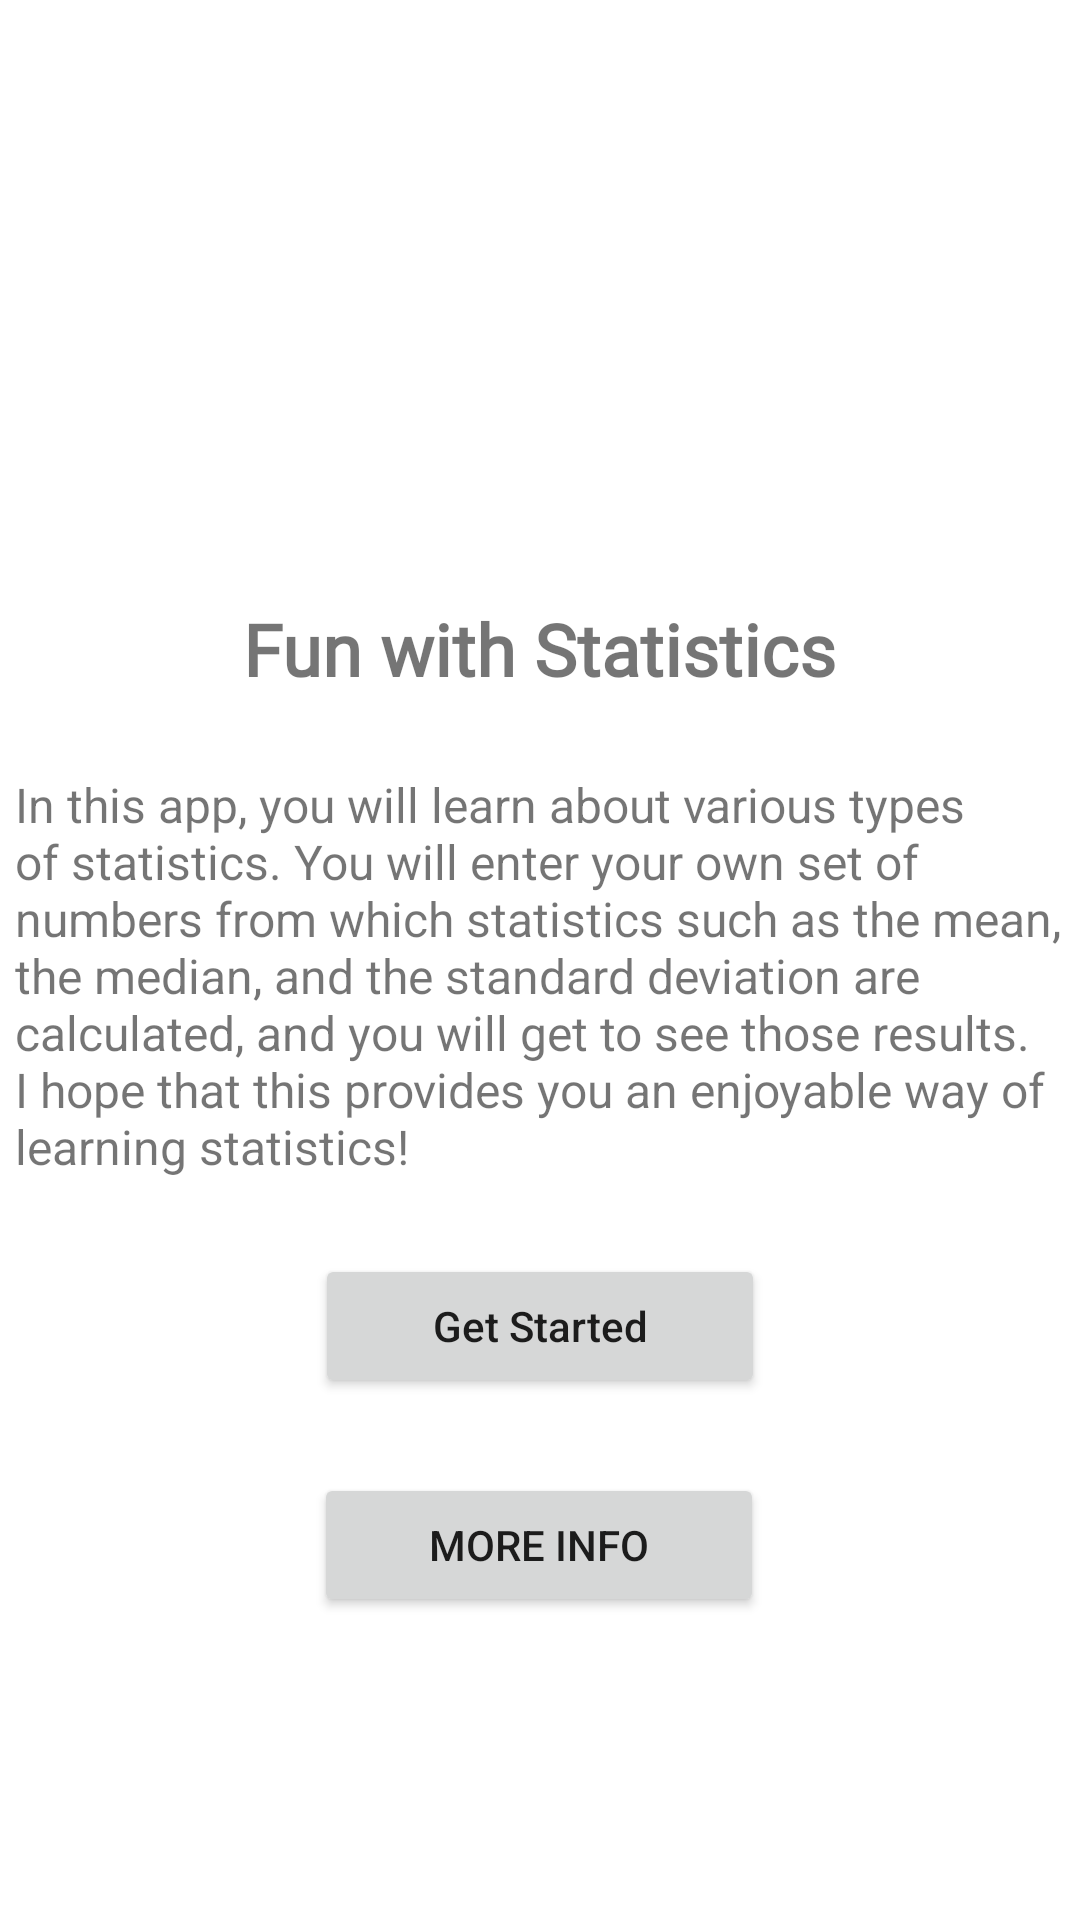

The Android layout XML behind this screen, and the referenced resources:
<!-- AndroidManifest.xml: application theme Theme.FunWithStatistics2 -->
<!-- res/layout/activity_main.xml -->
<?xml version="1.0" encoding="utf-8"?>
<androidx.constraintlayout.widget.ConstraintLayout xmlns:android="http://schemas.android.com/apk/res/android"
    xmlns:app="http://schemas.android.com/apk/res-auto"
    xmlns:tools="http://schemas.android.com/tools"
    android:layout_width="match_parent"
    android:layout_height="match_parent"
    tools:context=".MainActivity">

    <Button
        android:id="@+id/btnGetStarted"
        android:layout_width="150dp"
        android:layout_height="wrap_content"
        android:layout_marginTop="25dp"
        android:text="Get Started"
        android:textAllCaps="false"
        app:layout_constraintEnd_toEndOf="parent"
        app:layout_constraintStart_toStartOf="parent"
        app:layout_constraintTop_toBottomOf="@+id/textView" />

    <TextView
        android:id="@+id/textView"
        android:layout_width="350dp"
        android:layout_height="wrap_content"
        android:layout_marginTop="25dp"
        android:text="In this app, you will learn about various types of statistics. You will enter your own set of numbers from which statistics such as the mean, the median, and the standard deviation are calculated, and you will get to see those results. I hope that this provides you an enjoyable way of learning statistics!"
        android:textSize="16sp"
        app:layout_constraintEnd_toEndOf="parent"
        app:layout_constraintHorizontal_bias="0.491"
        app:layout_constraintStart_toStartOf="parent"
        app:layout_constraintTop_toBottomOf="@+id/textView2" />

    <TextView
        android:id="@+id/textView2"
        android:layout_width="wrap_content"
        android:layout_height="wrap_content"
        android:layout_marginTop="25dp"
        android:fontFamily="@font/michroma"
        android:text="Fun with Statistics"
        android:textSize="24sp"
        android:textStyle="bold"
        app:layout_constraintEnd_toEndOf="parent"
        app:layout_constraintStart_toStartOf="parent"
        app:layout_constraintTop_toBottomOf="@+id/imageView" />

    <ImageView
        android:id="@+id/imageView"
        android:layout_width="wrap_content"
        android:layout_height="150dp"
        android:layout_marginTop="25dp"
        android:src="@drawable/statistics"
        app:layout_constraintEnd_toEndOf="parent"
        app:layout_constraintStart_toStartOf="parent"
        app:layout_constraintTop_toTopOf="parent" />

    <Button
        android:id="@+id/btnMoreInfo"
        android:layout_width="150dp"
        android:layout_height="wrap_content"
        android:layout_marginTop="25dp"
        android:text="More Info"
        app:layout_constraintEnd_toEndOf="parent"
        app:layout_constraintHorizontal_bias="0.498"
        app:layout_constraintStart_toStartOf="parent"
        app:layout_constraintTop_toBottomOf="@+id/btnGetStarted" />

</androidx.constraintlayout.widget.ConstraintLayout>
<!-- resources referenced by this layout -->
<resources>
  <style name="Theme.FunWithStatistics2" parent="Theme.MaterialComponents.DayNight.DarkActionBar">
          
          <item name="colorPrimary">@color/light_blue</item>
          <item name="colorPrimaryVariant">@color/purple_700</item>
          <item name="colorOnPrimary">@color/white</item>
          
          <item name="colorSecondary">@color/teal_200</item>
          <item name="colorSecondaryVariant">@color/teal_700</item>
          <item name="colorOnSecondary">@color/black</item>
          
          <item name="android:statusBarColor" tools:targetApi="l">@color/blue</item>
          
      </style>
  <color name="light_blue">#03A9F4</color>
  <color name="purple_700">#FF3700B3</color>
  <color name="white">#FFFFFFFF</color>
  <color name="teal_200">#FF03DAC5</color>
  <color name="teal_700">#FF018786</color>
  <color name="black">#FF000000</color>
  <color name="blue">#0069EA</color>
</resources>
